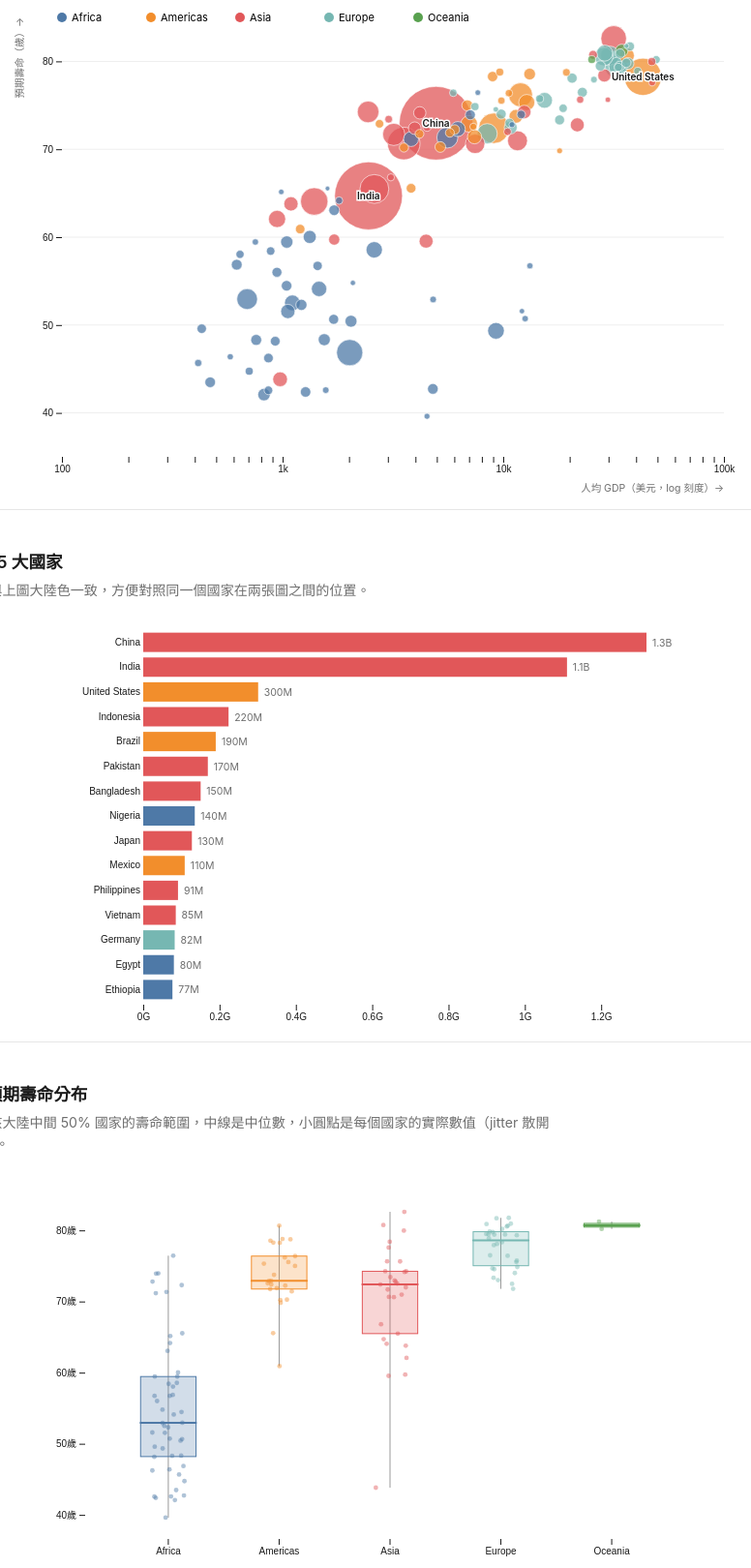
D3 v7 page, settled after 480 driven frames (8 s of simulated time); the page loaded 1 data file(s).


// ── js/chart-bar.js
// View 2：人口排名長條圖
// 樣式取材自 D3 Gallery 的 "Bar chart"（水平長條 + 直接標數值），
// 顏色沿用 View 1 的洲別色階，讓兩張圖可以互相對照。

dataPromise.then((data) => {
  const top15 = [...data].sort((a, b) => d3.descending(a.pop, b.pop)).slice(0, 15);

  const margin = { top: 10, right: 70, bottom: 30, left: 110 };
  const barHeight = 26;
  const width = 700;
  const height = margin.top + margin.bottom + top15.length * barHeight;
  const innerWidth = width - margin.left - margin.right;

  const svg = d3
    .select("#chart-bar")
    .append("svg")
    .attr("viewBox", `0 0 ${width} ${height}`)
    .attr("width", "100%")
    .style("max-width", `${width}px`);

  const y = d3
    .scaleBand()
    .domain(top15.map((d) => d.country))
    .range([margin.top, height - margin.bottom])
    .padding(0.22);

  const x = d3
    .scaleLinear()
    .domain([0, d3.max(top15, (d) => d.pop)])
    .range([0, innerWidth]);

  const chart = svg.append("g").attr("transform", `translate(${margin.left},0)`);

  chart
    .append("g")
    .attr("transform", `translate(0,${height - margin.bottom})`)
    .call(d3.axisBottom(x).ticks(5, "~s"))
    .call((g) => g.select(".domain").remove());

  chart
    .append("g")
    .call(d3.axisLeft(y).tickSize(0))
    .call((g) => g.select(".domain").remove());

  chart
    .selectAll("rect")
    .data(top15)
    .join("rect")
    .attr("x", 0)
    .attr("y", (d) => y(d.country))
    .attr("width", (d) => x(d.pop))
    .attr("height", y.bandwidth())
    .attr("fill", (d) => continentColor(d.continent));

  chart
    .selectAll("text.value")
    .data(top15)
    .join("text")
    .attr("class", "value")
    .attr("x", (d) => x(d.pop) + 6)
    .attr("y", (d) => y(d.country) + y.bandwidth() / 2 + 4)
    .text((d) => d3.format(".2s")(d.pop).replace("G", "B"));
});

// ── js/chart-boxplot.js
// View 3：各洲預期壽命分布盒鬚圖
// 樣式取材自 D3 Gallery 的 "Boxplot"（盒鬚圖 + 疊加原始資料點做 jitter），
// 用來看「同樣是一個大陸，國與國之間的預期壽命差異有多大」。

dataPromise.then((data) => {
  const margin = { top: 20, right: 20, bottom: 40, left: 50 };
  const width = 700;
  const height = 420;
  const innerWidth = width - margin.left - margin.right;
  const innerHeight = height - margin.top - margin.bottom;

  const svg = d3
    .select("#chart-boxplot")
    .append("svg")
    .attr("viewBox", `0 0 ${width} ${height}`)
    .attr("width", "100%")
    .style("max-width", `${width}px`);

  const x = d3
    .scaleBand()
    .domain(CONTINENTS)
    .range([margin.left, width - margin.right])
    .padding(0.5);

  const y = d3
    .scaleLinear()
    .domain([d3.min(data, (d) => d.lifeExp) - 3, d3.max(data, (d) => d.lifeExp) + 3])
    .range([height - margin.bottom, margin.top]);

  svg
    .append("g")
    .attr("transform", `translate(0,${height - margin.bottom})`)
    .call(d3.axisBottom(x))
    .call((g) => g.select(".domain").remove());

  svg
    .append("g")
    .attr("transform", `translate(${margin.left},0)`)
    .call(d3.axisLeft(y).ticks(6).tickFormat((d) => `${d}歲`))
    .call((g) => g.select(".domain").remove());

  const stats = CONTINENTS.map((continent) => {
    const values = data.filter((d) => d.continent === continent).map((d) => d.lifeExp).sort(d3.ascending);
    const q1 = d3.quantile(values, 0.25);
    const median = d3.quantile(values, 0.5);
    const q3 = d3.quantile(values, 0.75);
    return { continent, q1, median, q3, min: values[0], max: values[values.length - 1], values };
  });

  const box = svg.append("g");

  // 鬚（min–max 範圍）
  box
    .selectAll("line.whisker")
    .data(stats)
    .join("line")
    .attr("class", "whisker")
    .attr("x1", (d) => x(d.continent) + x.bandwidth() / 2)
    .attr("x2", (d) => x(d.continent) + x.bandwidth() / 2)
    .attr("y1", (d) => y(d.min))
    .attr("y2", (d) => y(d.max));

  // 盒（Q1–Q3）
  box
    .selectAll("rect.box")
    .data(stats)
    .join("rect")
    .attr("class", "box")
    .attr("x", (d) => x(d.continent))
    .attr("width", x.bandwidth())
    .attr("y", (d) => y(d.q3))
    .attr("height", (d) => y(d.q1) - y(d.q3))
    .attr("fill", (d) => continentColor(d.continent))
    .attr("fill-opacity", 0.25)
    .attr("stroke", (d) => continentColor(d.continent));

  // 中位數線
  box
    .selectAll("line.median")
    .data(stats)
    .join("line")
    .attr("class", "median")
    .attr("x1", (d) => x(d.continent))
    .attr("x2", (d) => x(d.continent) + x.bandwidth())
    .attr("y1", (d) => y(d.median))
    .attr("y2", (d) => y(d.median))
    .attr("stroke", (d) => continentColor(d.continent))
    .attr("stroke-width", 2);

  // 原始國家資料點（jitter），讓讀者看到盒鬚圖背後真正的每一個國家
  box
    .selectAll("circle")
    .data(data)
    .join("circle")
    .attr("cx", (d) => x(d.continent) + x.bandwidth() / 2 + (Math.random() - 0.5) * x.bandwidth() * 0.6)
    .attr("cy", (d) => y(d.lifeExp))
    .attr("r", 2.4)
    .attr("fill", (d) => continentColor(d.continent))
    .attr("fill-opacity", 0.45);
});

// ── js/chart-bubble.js
// View 1：泡泡圖（所得 vs. 壽命 vs. 人口）
// 樣式取材自 Observable / D3 Gallery 經典的 "Bubble chart" / Gapminder scatter 範例：
// x 用 log scale、半徑用 sqrt scale、色彩用類別色、滑過顯示 tooltip。

dataPromise.then((data) => {
  const width = 760;
  const height = 520;
  const margin = { top: 20, right: 20, bottom: 46, left: 56 };

  const svg = d3
    .select("#chart-bubble")
    .append("svg")
    .attr("viewBox", `0 0 ${width} ${height}`)
    .attr("width", "100%")
    .style("max-width", `${width}px`);

  const x = d3
    .scaleLog()
    .domain(d3.extent(data, (d) => d.gdpPercap))
    .nice()
    .range([margin.left, width - margin.right]);

  const y = d3
    .scaleLinear()
    .domain(d3.extent(data, (d) => d.lifeExp)).nice()
    .range([height - margin.bottom, margin.top]);

  const r = d3
    .scaleSqrt()
    .domain([0, d3.max(data, (d) => d.pop)])
    .range([2, 38]);

  // 格線（Observable gallery 常見的淡色橫向格線，幫助讀出 y 軸數值）
  svg
    .append("g")
    .attr("class", "grid")
    .selectAll("line")
    .data(y.ticks(6))
    .join("line")
    .attr("x1", margin.left)
    .attr("x2", width - margin.right)
    .attr("y1", (d) => y(d))
    .attr("y2", (d) => y(d));

  svg
    .append("g")
    .attr("transform", `translate(0,${height - margin.bottom})`)
    .call(d3.axisBottom(x).ticks(5, "~s"))
    .call((g) => g.select(".domain").remove());

  svg
    .append("g")
    .attr("transform", `translate(${margin.left},0)`)
    .call(d3.axisLeft(y).ticks(6))
    .call((g) => g.select(".domain").remove());

  svg
    .append("text")
    .attr("class", "axis-label")
    .attr("x", width - margin.right)
    .attr("y", height - margin.bottom + 36)
    .attr("text-anchor", "end")
    .text("人均 GDP（美元，log 刻度）→");

  svg
    .append("text")
    .attr("class", "axis-label")
    .attr("x", -margin.top)
    .attr("y", 16)
    .attr("transform", "rotate(-90)")
    .attr("text-anchor", "end")
    .text("預期壽命（歲）→");

  const tooltip = d3.select("#chart-bubble").append("div").attr("class", "tooltip").style("opacity", 0);

  // 依人口數由大到小畫，讓大泡泡在下層、小泡泡不被壓住看不見
  const sorted = [...data].sort((a, b) => d3.descending(a.pop, b.pop));

  svg
    .append("g")
    .selectAll("circle")
    .data(sorted)
    .join("circle")
    .attr("cx", (d) => x(d.gdpPercap))
    .attr("cy", (d) => y(d.lifeExp))
    .attr("r", (d) => r(d.pop))
    .attr("fill", (d) => continentColor(d.continent))
    .attr("fill-opacity", 0.75)
    .attr("stroke", "#fff")
    .attr("stroke-width", 0.6)
    .on("mousemove", (event, d) => {
      tooltip
        .style("opacity", 1)
        .style("left", `${event.offsetX + 14}px`)
        .style("top", `${event.offsetY + 8}px`)
        .html(
          `<strong>${d.country}</strong><br/>人均 GDP：$${d3.format(",.0f")(d.gdpPercap)}<br/>` +
            `預期壽命：${d.lifeExp.toFixed(1)} 歲<br/>人口：${formatPop(d.pop)}`
        );
    })
    .on("mouseleave", () => tooltip.style("opacity", 0));

  // 標出人口前三大國，呼應「泡泡大小＝人口」的編碼
  const topThree = sorted.slice(0, 3);
  svg
    .append("g")
    .selectAll("text")
    .data(topThree)
    .join("text")
    .attr("class", "bubble-label")
    .attr("x", (d) => x(d.gdpPercap))
    .attr("y", (d) => y(d.lifeExp) + 4)
    .attr("text-anchor", "middle")
    .text((d) => d.country);

  // 圖例
  const legend = svg
    .append("g")
    .attr("transform", `translate(${margin.left}, ${margin.top})`);

  const legendItems = legend
    .selectAll("g")
    .data(CONTINENTS)
    .join("g")
    .attr("transform", (d, i) => `translate(${i * 92}, 0)`);

  legendItems
    .append("circle")
    .attr("r", 5)
    .attr("fill", (d) => continentColor(d));

  legendItems
    .append("text")
    .attr("x", 10)
    .attr("y", 4)
    .text((d) => d);
});

// ── js/main.js
// 共用設定：資料載入與跨圖共用的比例尺，讓三張圖的色彩語言一致。
// 資料來源：Gapminder Foundation 2007 年橫斷面資料（經 plotly/datasets 整理提供的公開鏡像）。

const CONTINENTS = ["Africa", "Americas", "Asia", "Europe", "Oceania"];

// 配色沿用 Observable/D3 Gallery 常見的 Tableau10 類別色，非本作業自訂色階。
const continentColor = d3.scaleOrdinal().domain(CONTINENTS).range(d3.schemeTableau10);

const dataPromise = d3.csv("data/gapminder-2007.csv", d3.autoType);

function formatPop(n) {
  return d3.format(",.0f")(n);
}


### data: data/gapminder-2007.csv
country, year, pop, continent, lifeExp, gdpPercap
Afghanistan, 2007, 31889923, Asia, 43.83, 974.6
Albania, 2007, 3600523, Europe, 76.42, 5937
Algeria, 2007, 33333216, Africa, 72.3, 6223
Angola, 2007, 12420476, Africa, 42.73, 4797
Argentina, 2007, 40301927, Americas, 75.32, 12779
Australia, 2007, 20434176, Oceania, 81.23, 34435
Austria, 2007, 8199783, Europe, 79.83, 36126
Bahrain, 2007, 708573, Asia, 75.64, 29796
Bangladesh, 2007, 150448339, Asia, 64.06, 1391
Belgium, 2007, 10392226, Europe, 79.44, 33693
Benin, 2007, 8078314, Africa, 56.73, 1441
Bolivia, 2007, 9119152, Americas, 65.55, 3822
Bosnia and Herzegovina, 2007, 4552198, Europe, 74.85, 7446
Botswana, 2007, 1639131, Africa, 50.73, 12570
Brazil, 2007, 190010647, Americas, 72.39, 9066
Bulgaria, 2007, 7322858, Europe, 73, 10681
Burkina Faso, 2007, 14326203, Africa, 52.3, 1217
Burundi, 2007, 8390505, Africa, 49.58, 430.1
Cambodia, 2007, 14131858, Asia, 59.72, 1714
Cameroon, 2007, 17696293, Africa, 50.43, 2042
Canada, 2007, 33390141, Americas, 80.65, 36319
Central African Republic, 2007, 4369038, Africa, 44.74, 706
Chad, 2007, 10238807, Africa, 50.65, 1704
Chile, 2007, 16284741, Americas, 78.55, 13172
China, 2007, 1318683096, Asia, 72.96, 4959
Colombia, 2007, 44227550, Americas, 72.89, 7007
Comoros, 2007, 710960, Africa, 65.15, 986.1
Costa Rica, 2007, 4133884, Americas, 78.78, 9645
Cote d'Ivoire, 2007, 18013409, Africa, 48.33, 1545
Croatia, 2007, 4493312, Europe, 75.75, 14619
Cuba, 2007, 11416987, Americas, 78.27, 8948
Czech Republic, 2007, 10228744, Europe, 76.49, 22833
Denmark, 2007, 5468120, Europe, 78.33, 35278
Djibouti, 2007, 496374, Africa, 54.79, 2082
Dominican Republic, 2007, 9319622, Americas, 72.23, 6025
Ecuador, 2007, 13755680, Americas, 74.99, 6873
Egypt, 2007, 80264543, Africa, 71.34, 5581
El Salvador, 2007, 6939688, Americas, 71.88, 5728
Equatorial Guinea, 2007, 551201, Africa, 51.58, 12154
Eritrea, 2007, 4906585, Africa, 58.04, 641.4
Ethiopia, 2007, 76511887, Africa, 52.95, 690.8
Finland, 2007, 5238460, Europe, 79.31, 33207
France, 2007, 61083916, Europe, 80.66, 30470
Gabon, 2007, 1454867, Africa, 56.73, 13206
Gambia, 2007, 1688359, Africa, 59.45, 752.7
Germany, 2007, 82400996, Europe, 79.41, 32170
Ghana, 2007, 22873338, Africa, 60.02, 1328
Greece, 2007, 10706290, Europe, 79.48, 27538
Guatemala, 2007, 12572928, Americas, 70.26, 5186
Guinea, 2007, 9947814, Africa, 56.01, 942.7
Guinea-Bissau, 2007, 1472041, Africa, 46.39, 579.2
Haiti, 2007, 8502814, Americas, 60.92, 1202
Honduras, 2007, 7483763, Americas, 70.2, 3548
Hungary, 2007, 9956108, Europe, 73.34, 18009
Iceland, 2007, 301931, Europe, 81.76, 36181
India, 2007, 1110396331, Asia, 64.7, 2452
Indonesia, 2007, 223547000, Asia, 70.65, 3541
Iran, 2007, 69453570, Asia, 70.96, 11606
Iraq, 2007, 27499638, Asia, 59.55, 4471
Ireland, 2007, 4109086, Europe, 78.89, 40676
... 76 more rows